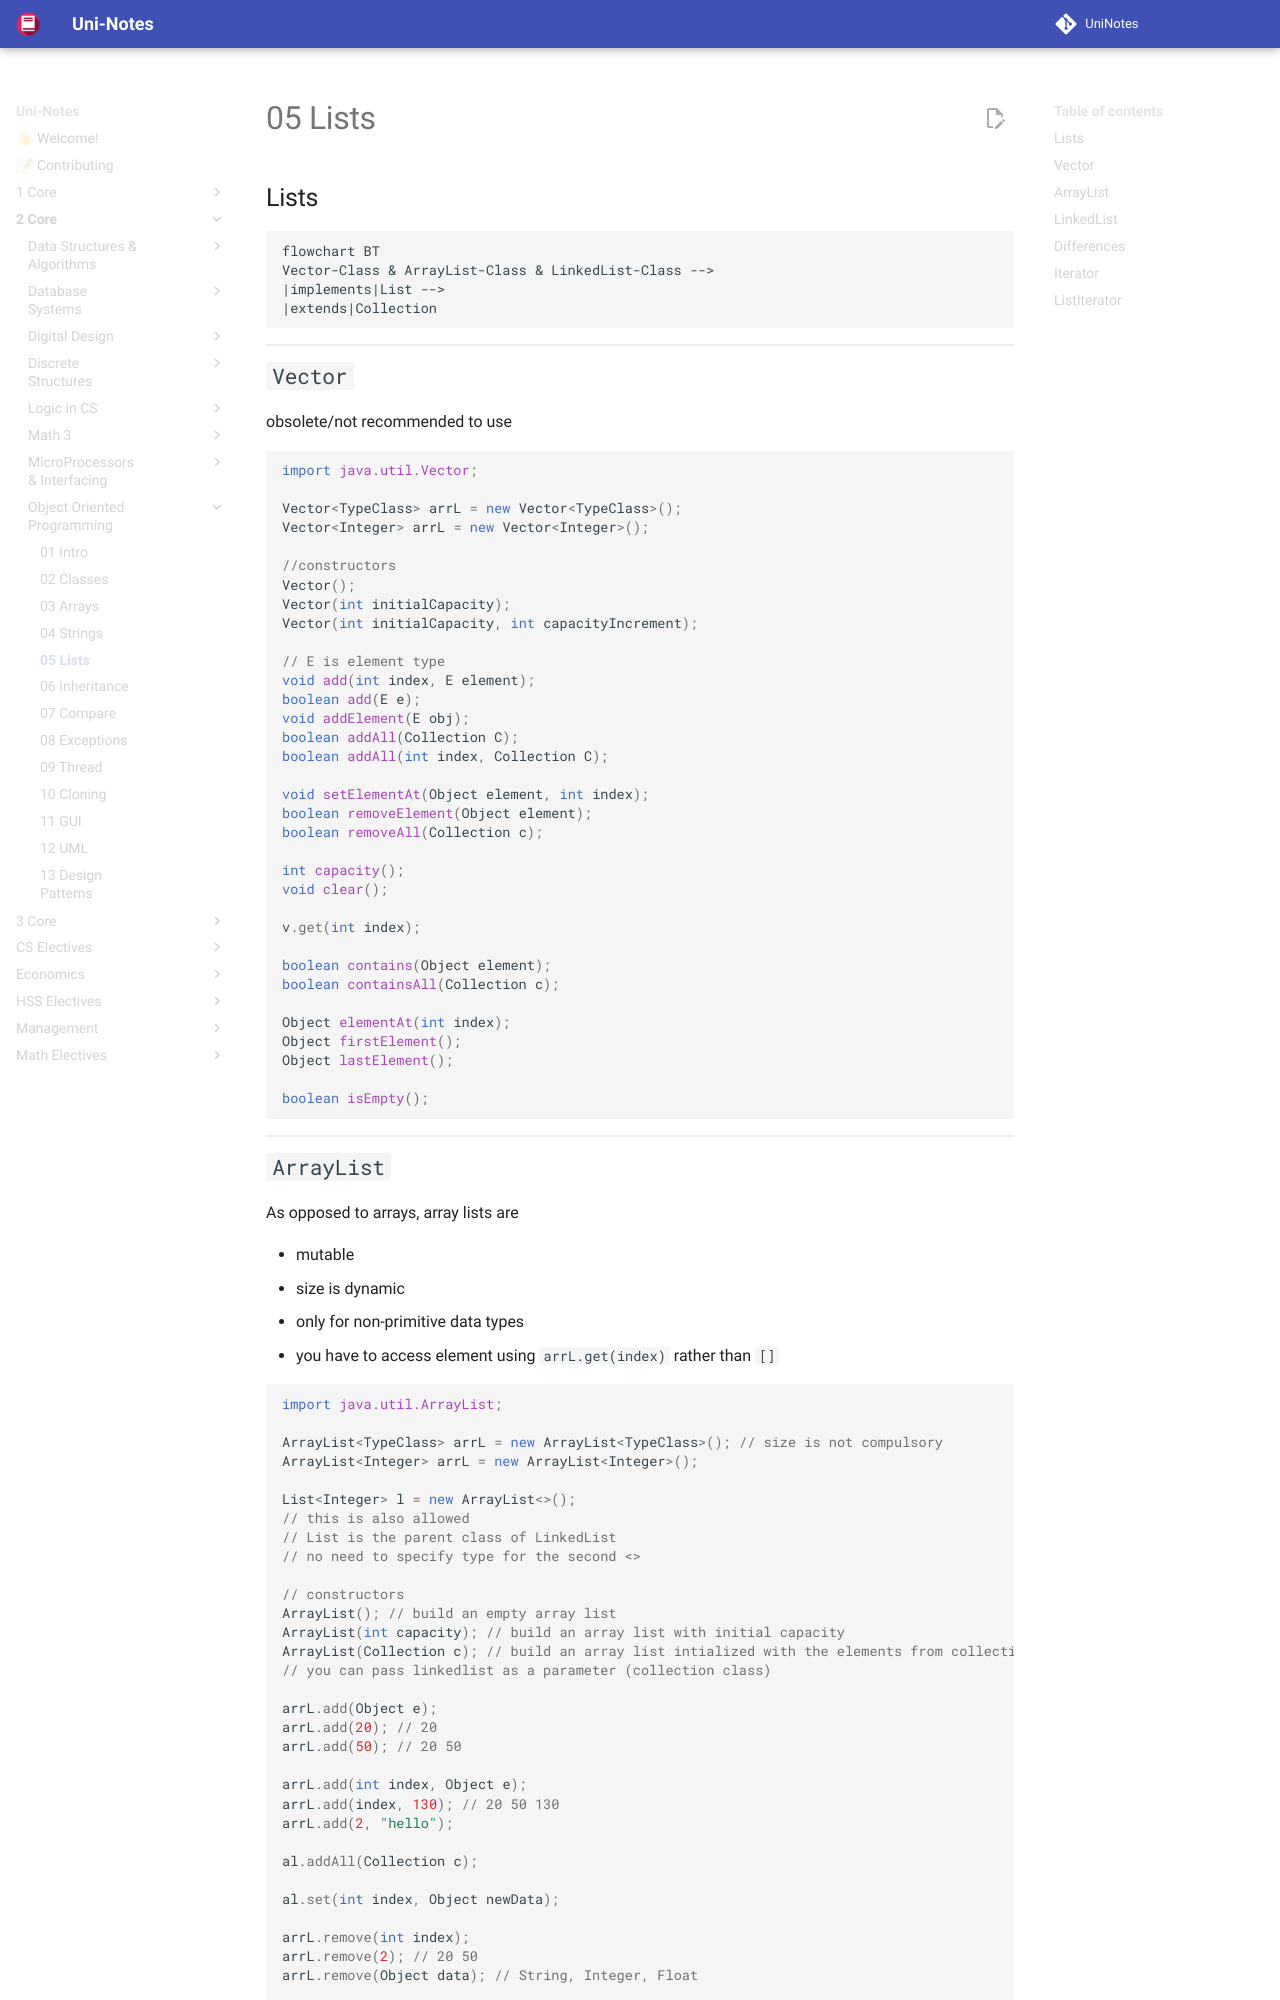

repository: uni-notes/uni-notes · page: 2_Core/Object_Oriented_Programming/05_Lists/index.html · generator: mkdocs

## Lists

``` mermaid
flowchart BT
Vector-Class & ArrayList-Class & LinkedList-Class -->
|implements|List -->
|extends|Collection
```

## `Vector`

obsolete/not recommended to use

```java
import java.util.Vector;

Vector<TypeClass> arrL = new Vector<TypeClass>();
Vector<Integer> arrL = new Vector<Integer>();

//constructors
Vector();
Vector(int initialCapacity);
Vector(int initialCapacity, int capacityIncrement);

// E is element type
void add(int index, E element);
boolean add(E e);
void addElement(E obj);
boolean addAll(Collection C);
boolean addAll(int index, Collection C);

void setElementAt(Object element, int index);
boolean removeElement(Object element);
boolean removeAll(Collection c);

int capacity();
void clear();

v.get(int index);

boolean contains(Object element);
boolean containsAll(Collection c);

Object elementAt(int index);
Object firstElement();
Object lastElement();

boolean isEmpty();
```
